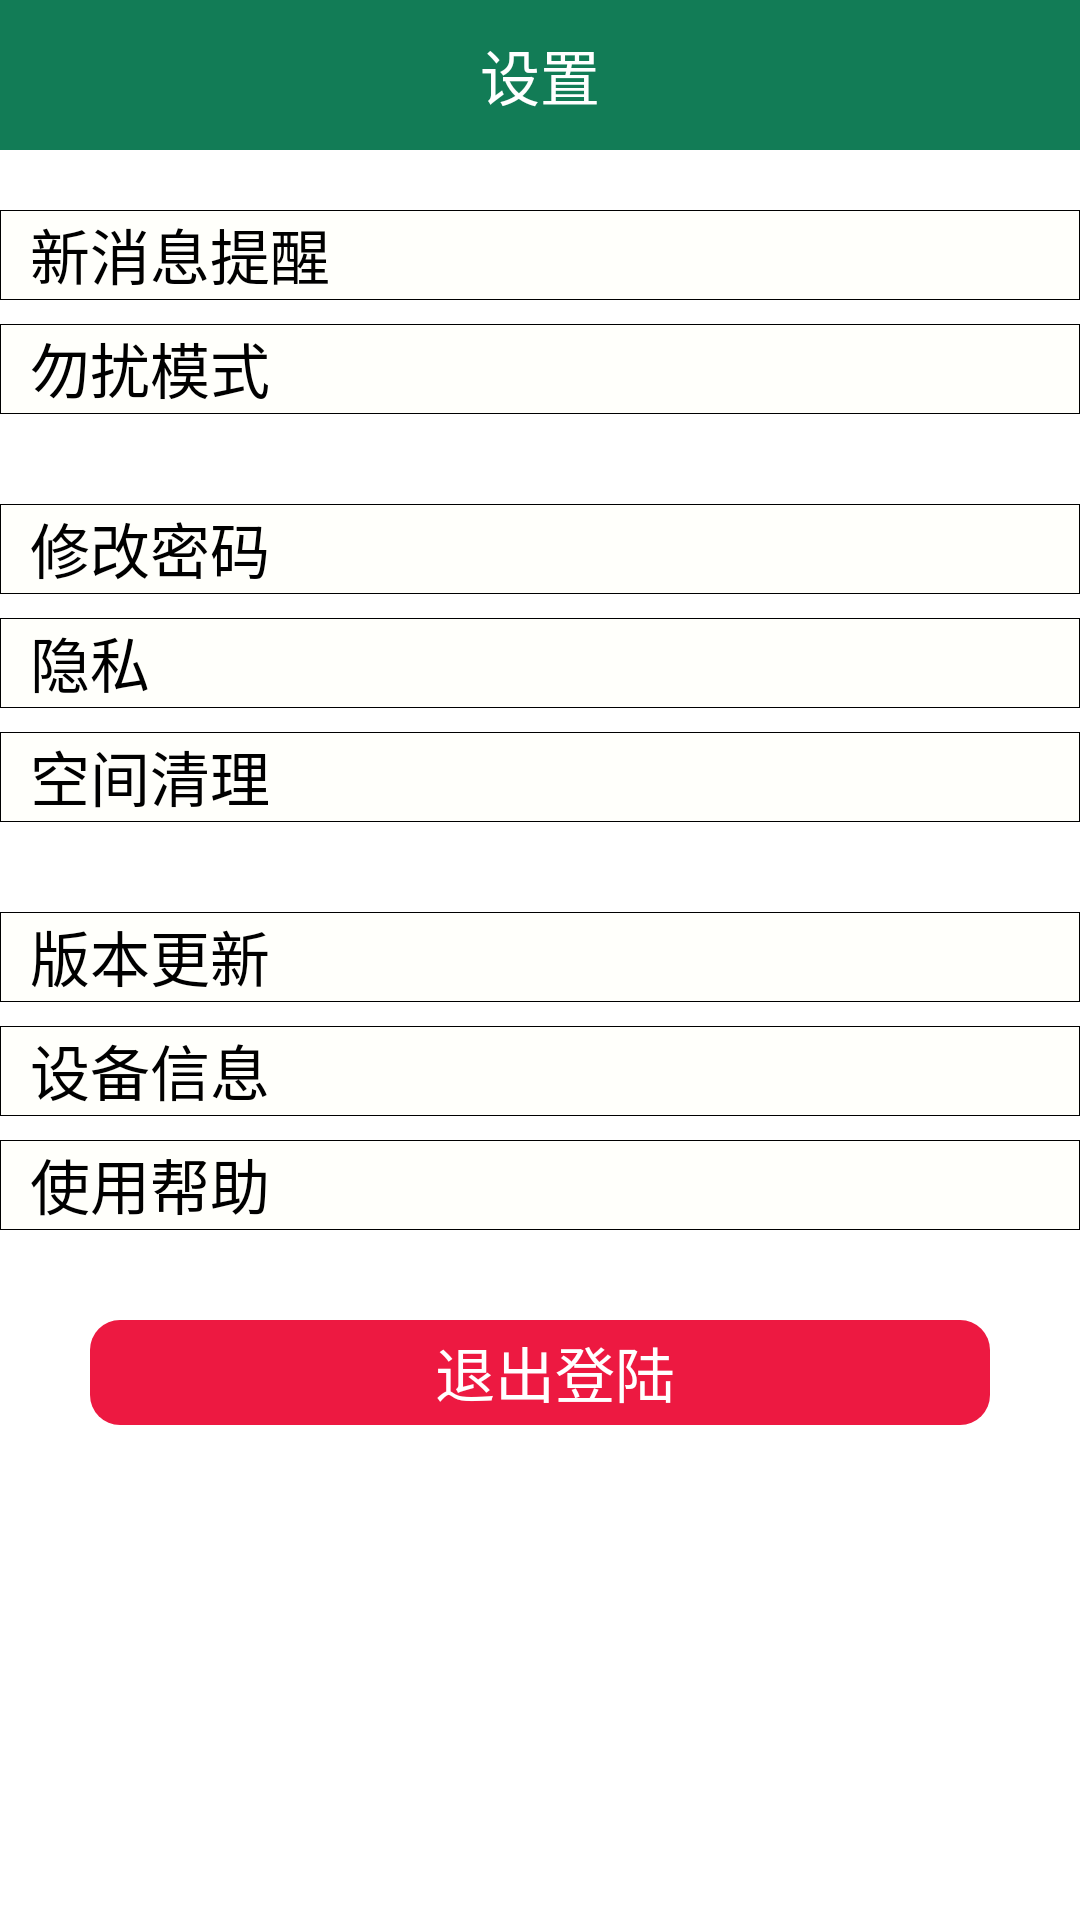

Produce the Android XML layout that renders to this screen, including the resource entries it uses.
<!-- AndroidManifest.xml: application theme android:Theme.Light.NoTitleBar -->
<!-- res/layout/activity_setting.xml -->
<RelativeLayout xmlns:tools="http://schemas.android.com/tools"
    xmlns:android="http://schemas.android.com/apk/res/android"
    android:layout_width="match_parent"
    android:layout_height="match_parent"
    tools:context="${relativePackage}.${activityClass}" >

    <LinearLayout
        android:layout_width="match_parent"
        android:layout_height="match_parent"
        android:orientation="vertical" >

        <FrameLayout
        android:layout_width="match_parent"
        android:layout_height="50dp"
        android:orientation="vertical" >
        
        <TextView
            android:layout_width="match_parent"
            android:layout_height="50dp"
            android:gravity="center"
            android:background="#127C56"
            android:text="设置"
            android:textColor="@color/white"
            android:textSize="20sp" />

        <ImageButton
            android:id="@+id/setting_backbutton"
            android:layout_width="25dp"
            android:layout_height="40dp"
            android:layout_marginLeft="5dp"
            android:layout_marginTop="5dp"
            android:background="@drawable/return2" />

       </FrameLayout>

        <ScrollView
            android:layout_width="match_parent"
            android:layout_height="match_parent"
            android:fillViewport="true"
            android:scrollbars="none" >

            <LinearLayout
                android:layout_width="match_parent"
                android:layout_height="match_parent"
                android:orientation="vertical" >

                <Button
                    android:id="@+id/setting_button1"
                    android:layout_width="match_parent"
                    android:layout_height="30dp"
                    android:layout_marginTop="20dp"
                    android:background="@drawable/settingbutton"
                    android:gravity="left"
                    android:text="  新消息提醒 "
                    android:textSize="20sp" />

                <Button
                    android:id="@+id/setting_button2"
                    android:layout_width="match_parent"
                    android:layout_height="30dp"
                    android:layout_marginTop="8dp"
                    android:background="@drawable/settingbutton"
                    android:gravity="left"
                    android:text="  勿扰模式"
                    android:textSize="20sp" />

                <Button
                    android:id="@+id/setting_button3"
                    android:layout_width="match_parent"
                    android:layout_height="30dp"
                    android:layout_marginTop="30dp"
                    android:background="@drawable/settingbutton"
                    android:gravity="left"
                    android:text="  修改密码"
                    android:textSize="20sp" />

                <Button
                    android:id="@+id/setting_button4"
                    android:layout_width="match_parent"
                    android:layout_height="30dp"
                    android:layout_marginTop="8dp"
                    android:background="@drawable/settingbutton"
                    android:gravity="left"
                    android:text="  隐私"
                    android:textSize="20sp" />

                <Button
                    android:id="@+id/setting_button5"
                    android:layout_width="match_parent"
                    android:layout_height="30dp"
                    android:layout_marginTop="8dp"
                    android:background="@drawable/settingbutton"
                    android:gravity="left"
                    android:text="  空间清理"
                    android:textSize="20sp" />

                <Button
                    android:id="@+id/setting_button6"
                    android:layout_width="match_parent"
                    android:layout_height="30dp"
                    android:layout_marginTop="30dp"
                    android:background="@drawable/settingbutton"
                    android:gravity="left"
                    android:text="  版本更新"
                    android:textSize="20sp" />
                <Button
                    android:id="@+id/setting_button9"
                    android:layout_width="match_parent"
                    android:layout_height="30dp"
                    android:layout_marginTop="8dp"
                    android:background="@drawable/settingbutton"
                    android:gravity="left"
                    android:text="  设备信息"
                    android:textSize="20sp" />

                <Button
                    android:id="@+id/setting_button7"
                    android:layout_width="match_parent"
                    android:layout_height="30dp"
                    android:layout_marginTop="8dp"
                    android:background="@drawable/settingbutton"
                    android:gravity="left"
                    android:text="  使用帮助"
                    android:textSize="20sp" />

                <Button
                    android:id="@+id/setting_button8"
                    android:layout_width="match_parent"
                    android:layout_height="35dp"
                    android:layout_marginLeft="30dp"
                    android:layout_marginRight="30dp"
                    android:layout_marginTop="30dp"
                    android:background="@drawable/settingbt2"
                    android:gravity="center"
                    
                    android:text="  退出登陆"
                    android:textColor="@color/white"
                    android:textSize="20sp" />

            </LinearLayout>
        </ScrollView>
    </LinearLayout>

</RelativeLayout>
<!-- resources referenced by this layout -->
<resources>
  <color name="white">#ffffffff</color>
  <!-- drawable settingbt2 (drawable) -->
  <?xml version="1.0" encoding="utf-8"?>
  
  <shape xmlns:android="http://schemas.android.com/apk/res/android">
  
  <corners android:radius="10dp"/>
      
      
      <solid android:color="#ed1941"/>
  
  
      <item
          android:bottom="1dp"
          android:left="1dp"
          android:right="1dp"
          android:top="1dp">
          <shape>
              <gradient
                  android:angle="90"
                  android:centerColor="#ef8000"
                  android:centerX="0.5"
                  android:centerY="0.5"
                  android:endColor="#f49500"
                  android:startColor="#eb6b00"
                  android:type="linear" />
  
              <padding
                  android:bottom="2dp"
                  android:left="2dp"
                  android:right="2dp"
                  android:top="2dp" />
              
              <corners android:radius="6dp" />
          </shape>
      </item>
      
  </shape>
  <!-- drawable settingbutton (drawable) -->
  <?xml version="1.0" encoding="utf-8"?>
  
  <shape xmlns:android="http://schemas.android.com/apk/res/android">
      
      
      
      <solid android:color="#fffffb"/>
      
      <stroke android:color="@android:color/black" android:width="0.2dp"/>
  </shape>
</resources>
